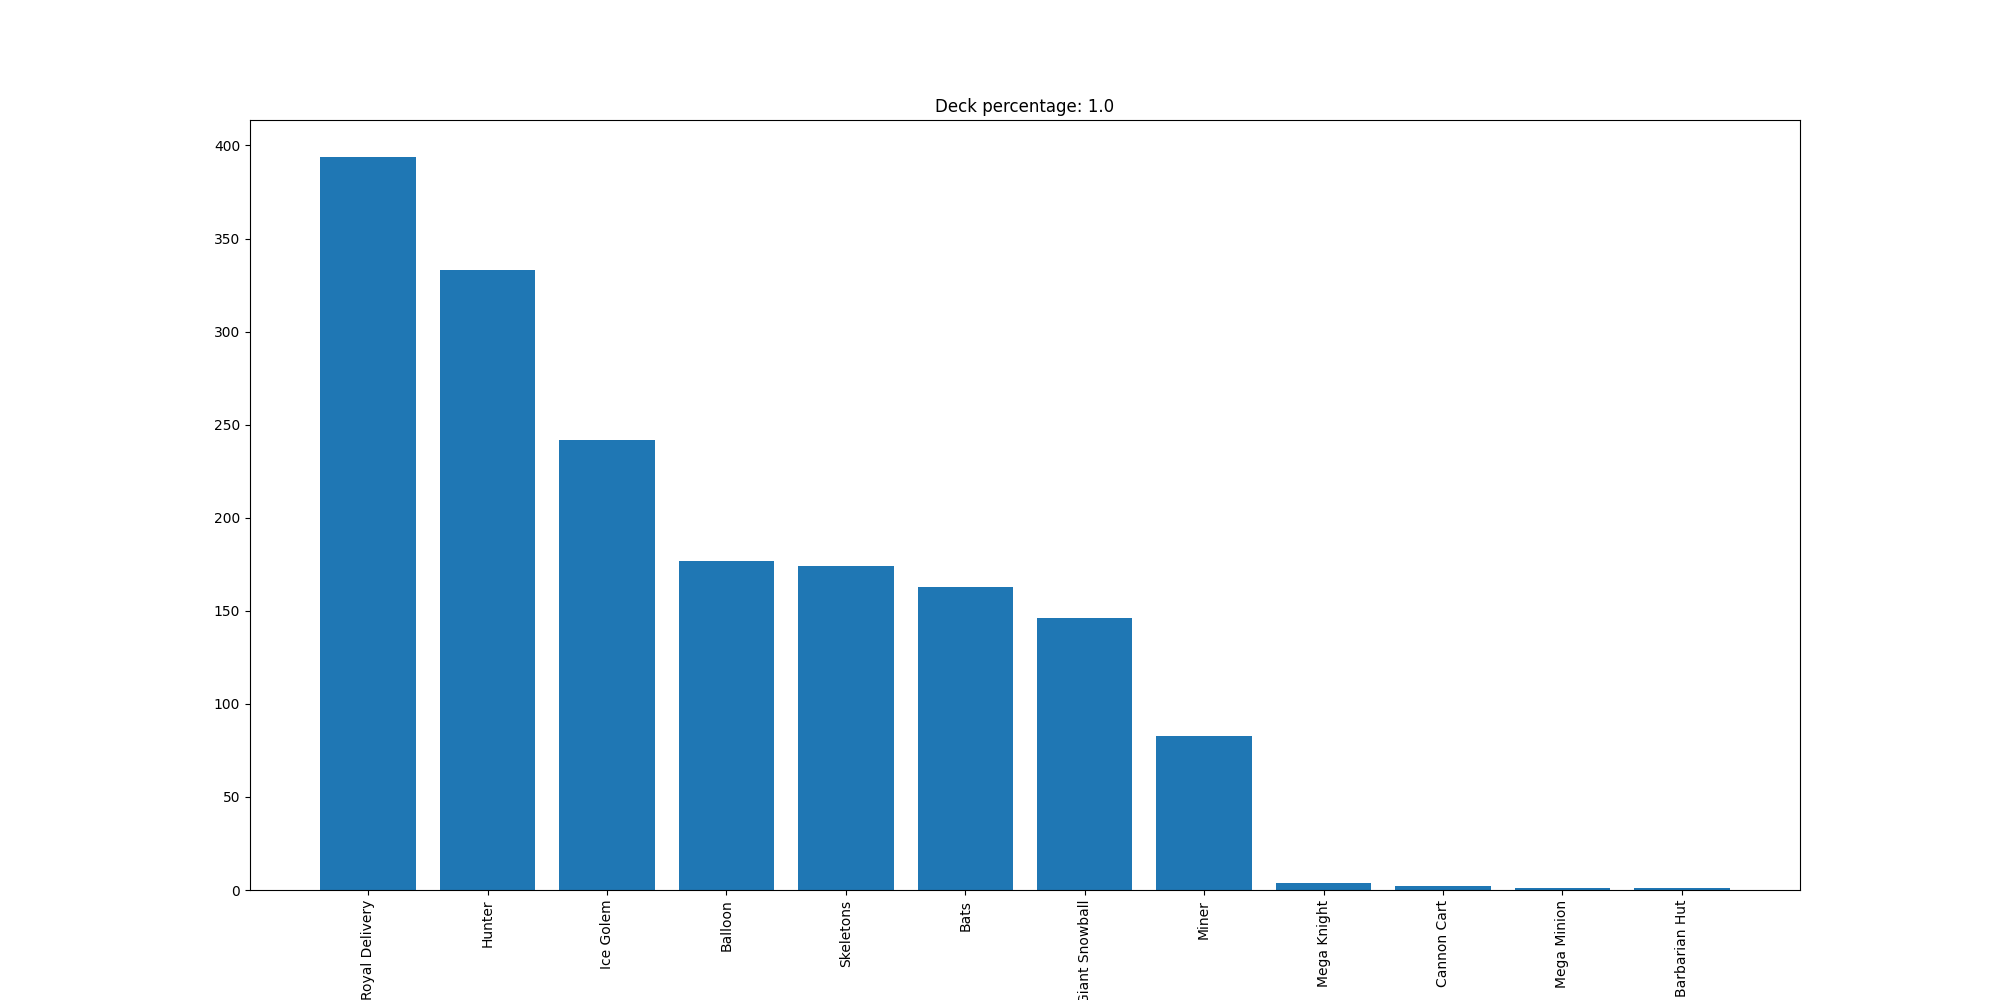

The table this chart was drawn from, first rows:
Royal Delivery, 394
Hunter, 333
Ice Golem, 242
Balloon, 177
Skeletons, 174
Bats, 163
Giant Snowball, 146
Miner, 83
Mega Knight, 4
Cannon Cart, 2
Mega Minion, 1
Barbarian Hut, 1
